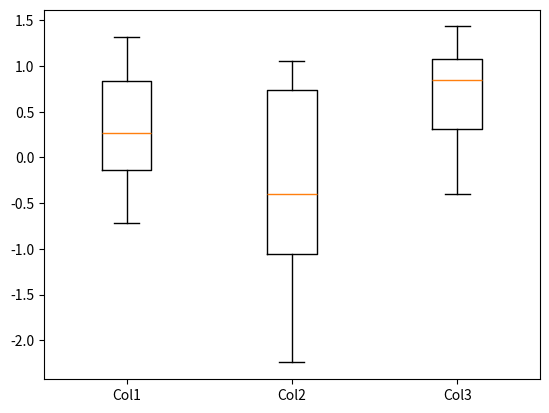

Write Python code to recreate this figure.
import numpy as np
import pandas as pd
import matplotlib.pyplot as plt


np.random.seed(1234)
df = pd.DataFrame(np.random.randn(10, 4),
                  columns=['Col1', 'Col2', 'Col3', 'Col4'])
# boxplot = df.boxplot(column=['Col1', 'Col2', 'Col3']) 

plt.boxplot(df[['Col1', 'Col2', 'Col3']], labels=['Col1', 'Col2', 'Col3'])
plt.show()
